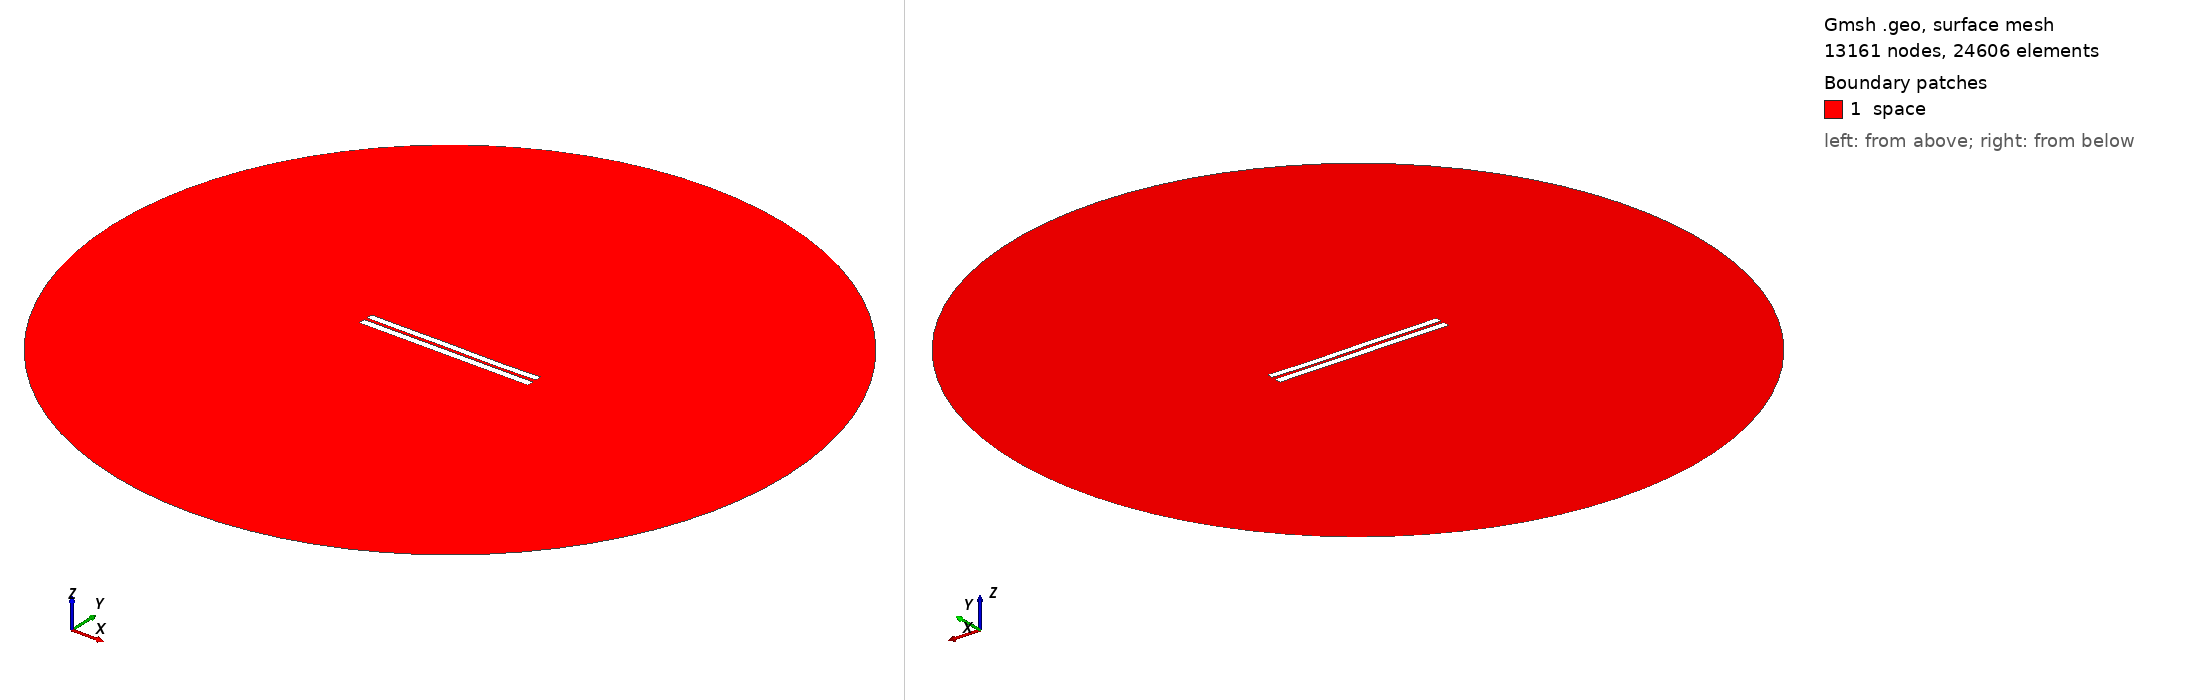

Gmsh geometry script, surface-meshed: 13161 nodes, 24606 surface elements. Boundary patches (legend numbers): 1 space. Left view from above one corner, right view from below the opposite corner. Legend entries are the model's physical surfaces. The drawing asked Gmsh for element sizes between 1% and 20% of the model's largest extent; the script's own settings can give other sizes.

=== 3917.geo (drawn) ===
//---------------------------------------
// Geometry kernel
//---------------------------------------

SetFactory("OpenCASCADE");



//---------------------------------------
// Parameters of the geometry
//---------------------------------------

// Overetch of the upper plate
overetch = 0.125;

// Distance between the plates
distance = 1.75;

// Discretization over the x axis (for the deformation)
nx = 50; 

// Length of the plate
L = 100 - overetch; 

// Number of modes
n = 4; 

// 1st mode coefficient
coeff(1) = -0.075;
beta(1) = 0.596864 * 3.1415926535 / L;

// 2nd mode coefficient
coeff(2) = -0.075;
beta(2) = 1.49418 * 3.1415926535 / L;

// 3rd mode coefficient
coeff(3) = 0.07499999999999998;
beta(3) = 2.50025 * 3.1415926535 / L;

// 4th mode coefficient
coeff(4) = -0.075;
beta(4) = 3.49999 * 3.1415926535 / L;



//---------------------------------------
// Upper plate (deformed rectangle)
//---------------------------------------

// Coordiantes of the upper plate
xmin = -50;
xmax = 50 - overetch;

// Height of the upper plate
yheight = 4 - 2 * overetch;

// Indexes of the points
UpperID[] = {};
LowerID[] = {};
LeftID[] = {};
RightID[] = {};

// Point index
p = 1;

// Horizontal edges
For i In {1:nx}
    x = xmin + (i-1)*(xmax - xmin)/(nx-1);

    y_bottom = distance / 2 + overetch;
    For j In {1:n}
        C = (Cosh(beta(j)*L) + Cos(beta(j)*L)) / (Sinh(beta(j)*L) + Sin(beta(j)*L));
        y_bottom  = y_bottom + coeff(j) * (Cosh(beta(j)*(x+50)) - Cos(beta(j)*(x+50)) - C * (Sinh(beta(j)*(x+50)) - Sin(beta(j)*(x+50))));
    EndFor

    y_top = y_bottom + yheight;

    Point(p) = {x, y_top, 0, 1.0};
    UpperID[i] = p;
    p = p + 1;

    Point(p) = {x, y_bottom, 0, 1.0};
    LowerID[i] = p;
    p = p + 1;
EndFor

// Create point lists
UpperPts[] = {}; LowerPts[] = {};
For i In {1:nx}
  UpperPts[] += {UpperID[i]};
  LowerPts[] += {LowerID[i]};
EndFor

// Build splines
Spline(1) = {UpperPts[]};
Spline(2) = {LowerPts[]};
Line(3) = {LowerPts[nx-1], UpperPts[nx-1]};
Line(4) = {LowerPts[0], UpperPts[0]};

// Build the plane surface
Curve Loop(1) = {2, 3, -1, -4};
Plane Surface(1) = {1};



//---------------------------------------
// Lower plate (rectangle)
//---------------------------------------

// Vertices
Point(1001) = {-50, -1, 0, 1.0};
Point(1002) = { 50, -1, 0, 1.0};
Point(1003) = { 50,  -5, 0, 1.0};
Point(1004) = {-50,  -5, 0, 1.0};

// Edges
Line(5) = {1001, 1002};
Line(6) = {1002, 1003};
Line(7) = {1003, 1004};
Line(8) = {1004, 1001};

// Plane surface
Line Loop(2) = {5, 6, 7, 8};
Plane Surface(2) = {2}; 



//---------------------------------------
// Outer (fictious) boundary
//---------------------------------------

// Points
Point(1005) = {0, 0, 0};       // Center
Point(1006) = {200, 0, 0};     // Start point
Point(1007) = {0, 200, 0};     // 90 degrees
Point(1008) = {-200, 0, 0};    // 180 degrees
Point(1009) = {0, -200, 0};    // 270 degrees

// Circle arcs (each needs start, center, end)
Circle(9) = {1006, 1005, 1007};
Circle(10) = {1007, 1005, 1008};
Circle(11) = {1008, 1005, 1009};
Circle(12) = {1009, 1005, 1006};

// Plane surface for the entire domain
Curve Loop(3) = {9, 10, 11, 12};
Surface(3) = {3};

// Subtract the plates from the whole domain to obtain the actual domain where we want to solve the equations
BooleanDifference{ Surface{3}; Delete; }{ Surface{1}; Surface{2}; Delete; }




//---------------------------------------
// Transfinite Lines/Curves
//---------------------------------------

// Set the number of points on the boundaries
r = 7;

// Plates
Transfinite Curve {1, 2} = 50*r Using Progression 1;
Transfinite Curve {3, 4} = 2*r Using Progression 1;
Transfinite Line {5, 7} = 50*r Using Progression 1;
Transfinite Line {6, 8} = 2*r Using Progression 1;

// Outer boundary
Transfinite Line {9, 10, 11, 12} = 20 Using Progression 1;



//---------------------------------------
// Physical groups
//---------------------------------------                

// Physical curves (boundaries)
Physical Line("force_segment", 10) = {2};
Physical Line("upper_plate", 11) = {1, 3, 4};
Physical Line("lower_plate", 12) = {5, 6, 7, 8};
Physical Line("boundary", 20) = {9, 10, 11, 12};

// Physical Surfaces
Physical Surface("space", 30) = {3};



//---------------------------------------
// 6. Generate the Mesh
//---------------------------------------

// 2D mesh generation
Mesh 2;
